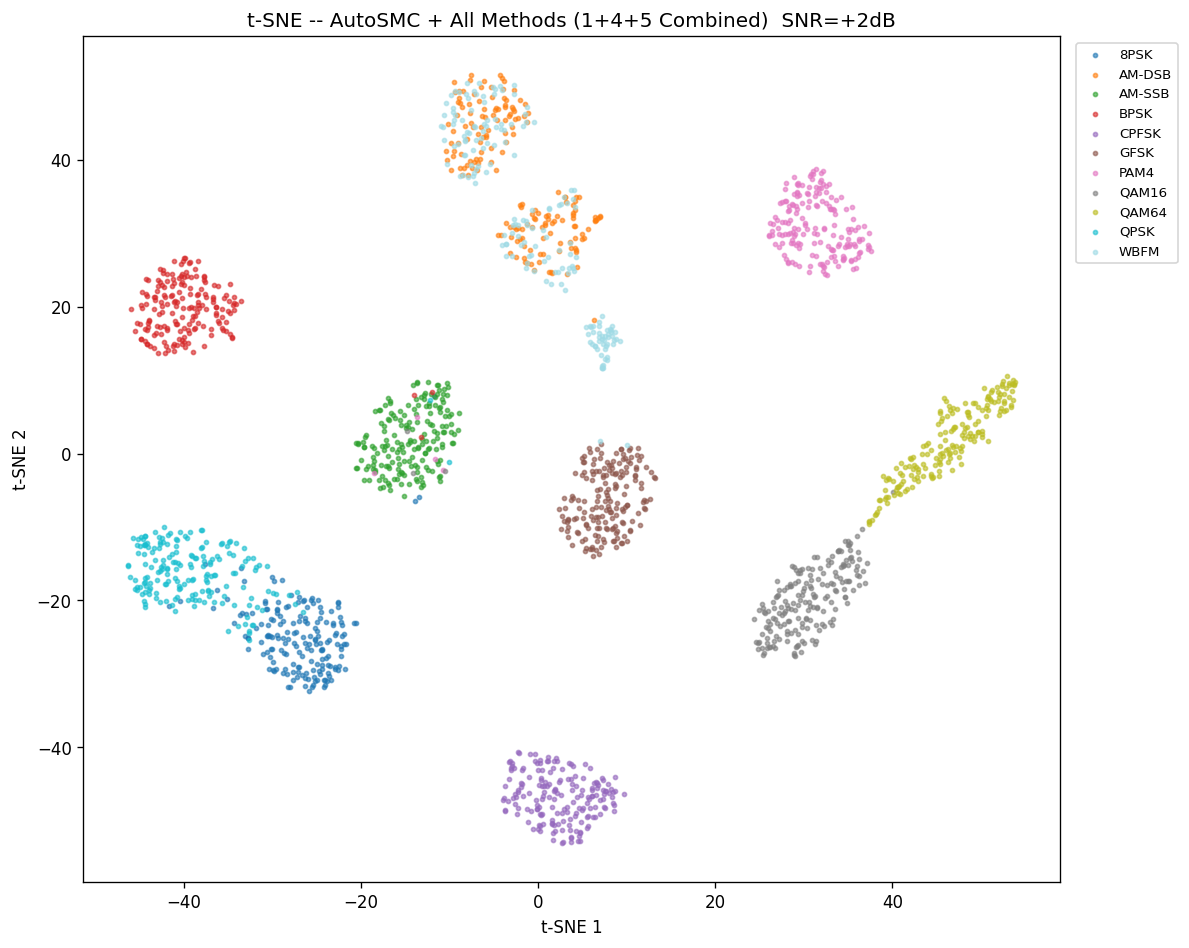

The file beside this chart, header and first rows:
tsne1, tsne2, class_idx, class_name, aug, snr
-19.98, -0.8705, 2, AM-SSB, AutoSMC + All Methods (1+4+5 Combined), 2
-45.21, 17.76, 3, BPSK, AutoSMC + All Methods (1+4+5 Combined), 2
-22.56, -20.21, 0, 8PSK, AutoSMC + All Methods (1+4+5 Combined), 2
3.511, -50.52, 4, CPFSK, AutoSMC + All Methods (1+4+5 Combined), 2
-3.182, 27.3, 1, AM-DSB, AutoSMC + All Methods (1+4+5 Combined), 2
-27.67, -29.76, 0, 8PSK, AutoSMC + All Methods (1+4+5 Combined), 2
27.76, 26.99, 6, PAM4, AutoSMC + All Methods (1+4+5 Combined), 2
9.469, -2.905, 5, GFSK, AutoSMC + All Methods (1+4+5 Combined), 2
1.614, -48.18, 4, CPFSK, AutoSMC + All Methods (1+4+5 Combined), 2
8.493, -10.14, 5, GFSK, AutoSMC + All Methods (1+4+5 Combined), 2
-45.72, -11.55, 9, QPSK, AutoSMC + All Methods (1+4+5 Combined), 2
-8.217, 44.59, 1, AM-DSB, AutoSMC + All Methods (1+4+5 Combined), 2
-23.72, -28.82, 0, 8PSK, AutoSMC + All Methods (1+4+5 Combined), 2
-11.68, 7.728, 2, AM-SSB, AutoSMC + All Methods (1+4+5 Combined), 2
34.42, 26.47, 6, PAM4, AutoSMC + All Methods (1+4+5 Combined), 2
3.91, 33.76, 1, AM-DSB, AutoSMC + All Methods (1+4+5 Combined), 2
3.767, 35.8, 10, WBFM, AutoSMC + All Methods (1+4+5 Combined), 2
27.22, 29.84, 6, PAM4, AutoSMC + All Methods (1+4+5 Combined), 2
8.692, -4.744, 5, GFSK, AutoSMC + All Methods (1+4+5 Combined), 2
-23.76, -25.69, 0, 8PSK, AutoSMC + All Methods (1+4+5 Combined), 2
3.328, -9.264, 5, GFSK, AutoSMC + All Methods (1+4+5 Combined), 2
1.843, -41.91, 4, CPFSK, AutoSMC + All Methods (1+4+5 Combined), 2
-12.65, 6.481, 2, AM-SSB, AutoSMC + All Methods (1+4+5 Combined), 2
-23.12, -23.39, 0, 8PSK, AutoSMC + All Methods (1+4+5 Combined), 2
-25.11, -25.98, 0, 8PSK, AutoSMC + All Methods (1+4+5 Combined), 2
27, 31.81, 6, PAM4, AutoSMC + All Methods (1+4+5 Combined), 2
-3.14, 30.83, 1, AM-DSB, AutoSMC + All Methods (1+4+5 Combined), 2
45.35, -0.7630, 8, QAM64, AutoSMC + All Methods (1+4+5 Combined), 2
51.84, 9.063, 8, QAM64, AutoSMC + All Methods (1+4+5 Combined), 2
-1.763, 30.62, 1, AM-DSB, AutoSMC + All Methods (1+4+5 Combined), 2
-6.308, 45.91, 1, AM-DSB, AutoSMC + All Methods (1+4+5 Combined), 2
-40.79, -19.47, 9, QPSK, AutoSMC + All Methods (1+4+5 Combined), 2
5.062, -8.791, 5, GFSK, AutoSMC + All Methods (1+4+5 Combined), 2
29.93, -18.71, 7, QAM16, AutoSMC + All Methods (1+4+5 Combined), 2
-41.27, 21.52, 3, BPSK, AutoSMC + All Methods (1+4+5 Combined), 2
48.82, 1.976, 8, QAM64, AutoSMC + All Methods (1+4+5 Combined), 2
28.26, 31.42, 6, PAM4, AutoSMC + All Methods (1+4+5 Combined), 2
34.84, 28.21, 6, PAM4, AutoSMC + All Methods (1+4+5 Combined), 2
-27.02, -27.03, 0, 8PSK, AutoSMC + All Methods (1+4+5 Combined), 2
-9.547, 44.86, 10, WBFM, AutoSMC + All Methods (1+4+5 Combined), 2
-23.91, -27.87, 0, 8PSK, AutoSMC + All Methods (1+4+5 Combined), 2
47.11, 3.661, 8, QAM64, AutoSMC + All Methods (1+4+5 Combined), 2
-14.56, -4.111, 2, AM-SSB, AutoSMC + All Methods (1+4+5 Combined), 2
-45.51, -17.21, 9, QPSK, AutoSMC + All Methods (1+4+5 Combined), 2
0.7045, 26.18, 10, WBFM, AutoSMC + All Methods (1+4+5 Combined), 2
7.226, 18.73, 10, WBFM, AutoSMC + All Methods (1+4+5 Combined), 2
-40.15, 14.84, 3, BPSK, AutoSMC + All Methods (1+4+5 Combined), 2
45.11, 4.029, 8, QAM64, AutoSMC + All Methods (1+4+5 Combined), 2
4.954, 29.25, 1, AM-DSB, AutoSMC + All Methods (1+4+5 Combined), 2
41.85, -1.666, 8, QAM64, AutoSMC + All Methods (1+4+5 Combined), 2
-44.37, -12.47, 9, QPSK, AutoSMC + All Methods (1+4+5 Combined), 2
-39.34, 16.34, 3, BPSK, AutoSMC + All Methods (1+4+5 Combined), 2
29.34, -22.38, 7, QAM16, AutoSMC + All Methods (1+4+5 Combined), 2
34.16, -15.45, 7, QAM16, AutoSMC + All Methods (1+4+5 Combined), 2
4.236, 33.12, 1, AM-DSB, AutoSMC + All Methods (1+4+5 Combined), 2
-34.32, -20.57, 9, QPSK, AutoSMC + All Methods (1+4+5 Combined), 2
-11.45, 2.787, 2, AM-SSB, AutoSMC + All Methods (1+4+5 Combined), 2
-39, 18.23, 3, BPSK, AutoSMC + All Methods (1+4+5 Combined), 2
2.102, -48.86, 4, CPFSK, AutoSMC + All Methods (1+4+5 Combined), 2
11.08, -2.062, 5, GFSK, AutoSMC + All Methods (1+4+5 Combined), 2
... 1,940 more rows
